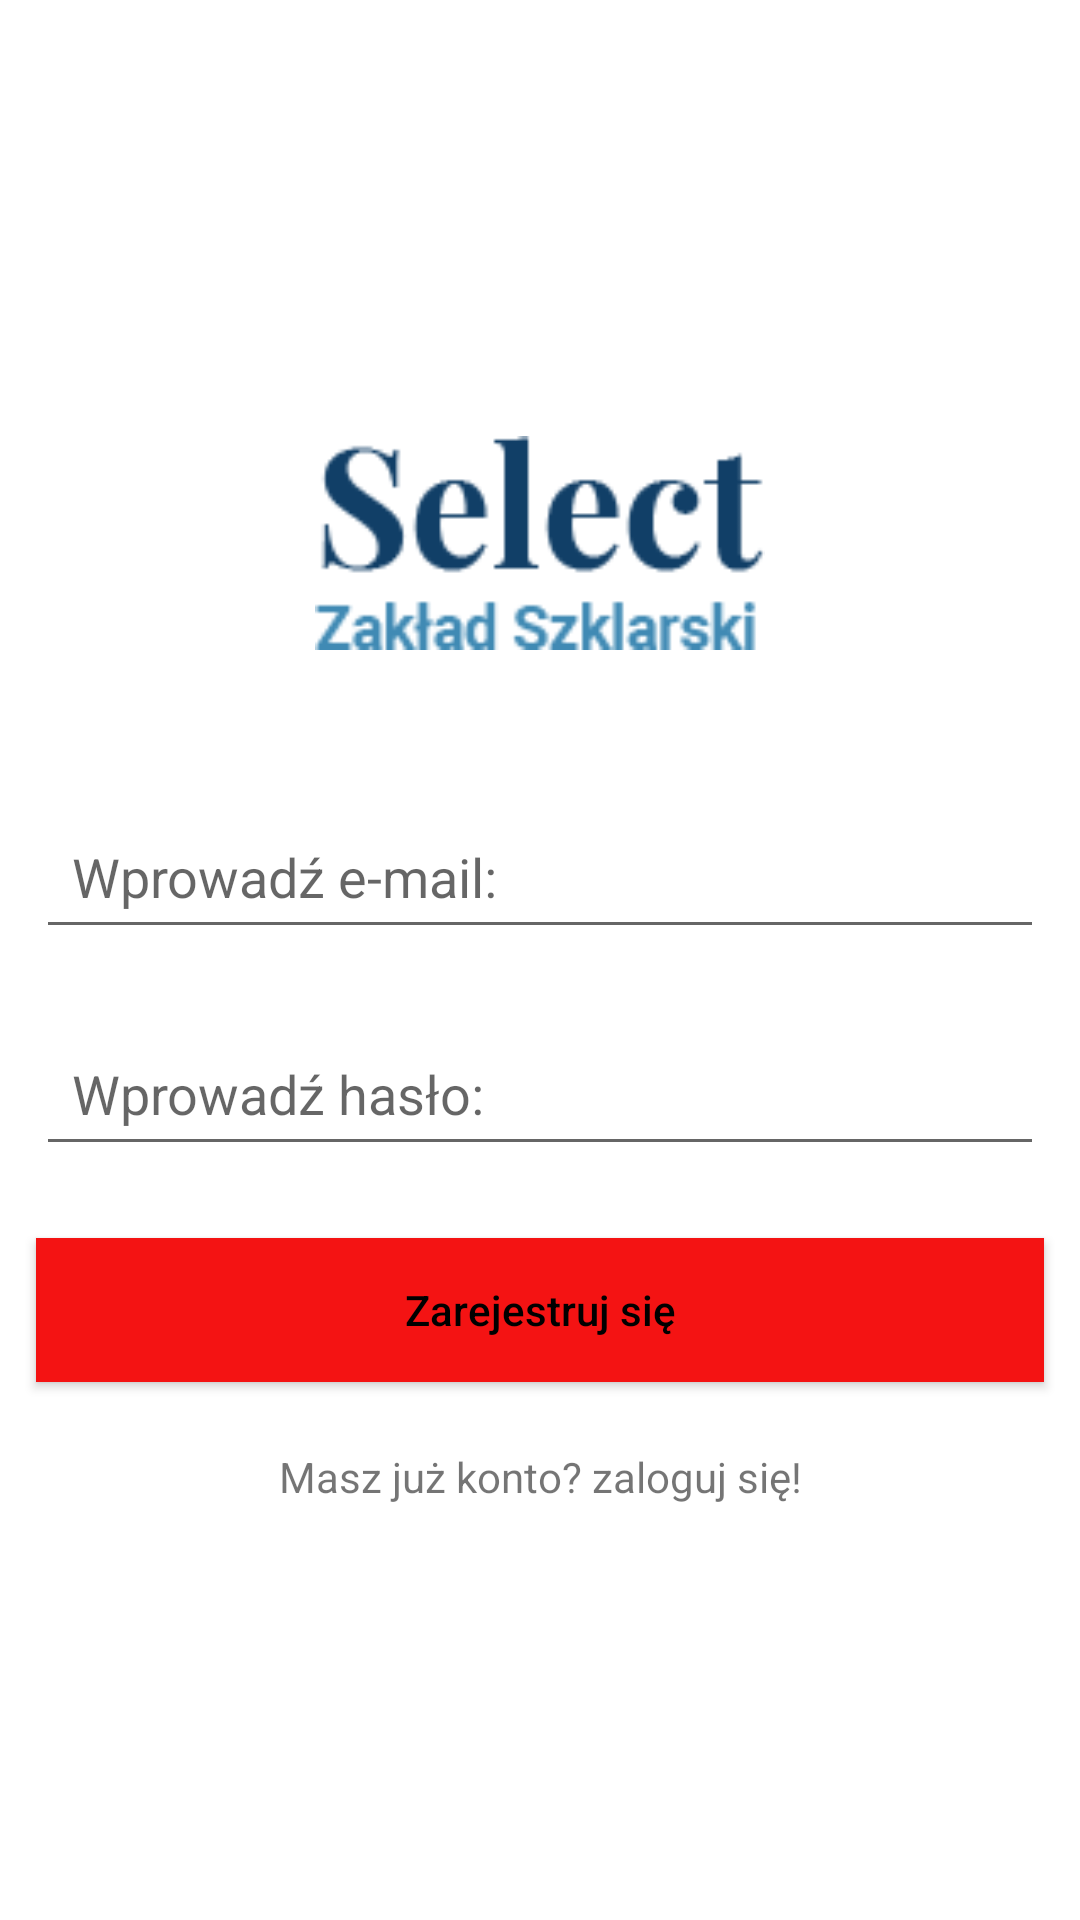

Write the Android layout XML for this screen, with the resource values it uses.
<!-- AndroidManifest.xml: application theme Theme.ProjektSpecjalnosciowy -->
<!-- res/layout/activity_registration.xml -->
<?xml version="1.0" encoding="utf-8"?>
<LinearLayout xmlns:android="http://schemas.android.com/apk/res/android"
    xmlns:app="http://schemas.android.com/apk/res-auto"
    xmlns:tools="http://schemas.android.com/tools"
    android:layout_width="match_parent"
    android:layout_height="match_parent"
    tools:context=".Registration"
    android:orientation="vertical">
    <androidx.appcompat.widget.Toolbar
        android:id="@+id/regToolbar"
        android:layout_width="match_parent"
        android:layout_height="wrap_content"
        android:theme="@style/ThemeOverlay.AppCompat.Dark.ActionBar"
        app:popupTheme="@style/ThemeOverlay.AppCompat.Light"/>
    <ImageView
        android:layout_width="150dp"
        android:layout_height="150dp"
        android:layout_marginTop="50dp"
        android:src="@drawable/logo"
        android:layout_gravity="center"
        android:contentDescription="@string/logoselect" />
    <EditText
        android:id="@+id/regEmail"
        android:layout_width="match_parent"
        android:layout_height="wrap_content"
        android:layout_marginRight="5dp"
        android:layout_marginLeft="5dp"
        android:layout_marginTop="50dp"
        android:layout_margin="12dp"
        android:hint="@string/loginMail"
        android:inputType="textEmailAddress"
        android:textColor="#000000"
        android:padding="12dp"
        android:drawableStart="@drawable/ic_baseline_email_24"
        android:drawablePadding="5dp"/>

    <EditText
        android:id="@+id/regPwd"
        android:layout_width="match_parent"
        android:layout_height="wrap_content"
        android:layout_marginRight="5dp"
        android:layout_marginLeft="5dp"
        android:layout_margin="12dp"
        android:hint="@string/loginPassword"
        android:inputType="textPassword"
        android:textColor="#000000"
        android:padding="12dp"
        android:drawableStart="@drawable/ic_baseline_lock_24"
        android:drawablePadding="5dp"/>

    <Button
        android:id="@+id/regBtn"
        android:layout_width="match_parent"
        android:layout_height="wrap_content"
        android:layout_margin="12dp"
        android:layout_marginLeft="5dp"
        android:layout_marginRight="5dp"
        android:background="#F41313"
        android:text="@string/register"
        android:textAllCaps="false"
        android:textColor="#000000" />
    <TextView
        android:id="@+id/regQuestion"
        android:layout_width="match_parent"
        android:layout_height="wrap_content"
        android:text="@string/alreadyRegistered"
        android:layout_gravity="center"
        android:gravity="center"
        android:layout_marginRight="5dp"
        android:layout_marginLeft="5dp"
        android:layout_marginTop="10dp"/>

</LinearLayout>
<!-- resources referenced by this layout -->
<resources>
  <!-- drawable logo: png bitmap (drawable, 1422 bytes) -->
  <string name="alreadyRegistered">Masz już konto? zaloguj się!</string>
  <string name="loginMail">Wprowadź e-mail:</string>
  <string name="loginPassword">Wprowadź hasło:</string>
  <string name="logoselect">logoSelect</string>
  <string name="register">Zarejestruj się</string>
  <style name="Theme.ProjektSpecjalnosciowy" parent="Theme.MaterialComponents.DayNight.DarkActionBar">
          
          <item name="colorPrimary">@color/purple_500</item>
          <item name="colorPrimaryVariant">@color/purple_700</item>
          <item name="colorOnPrimary">@color/white</item>
          
          <item name="colorSecondary">@color/teal_200</item>
          <item name="colorSecondaryVariant">@color/teal_700</item>
          <item name="colorOnSecondary">@color/black</item>
          <item name="windowNoTitle">true</item>
          
          <item name="android:statusBarColor" tools:targetApi="l">?attr/colorPrimaryVariant</item>
          
      </style>
  <!-- not gathered from this repository: default colours our renderer supplied (Android Studio template values) -->
  <color name="purple_500">#FF6200EE</color>
  <color name="purple_700">#FF3700B3</color>
  <color name="teal_200">#FF03DAC5</color>
  <color name="teal_700">#FF018786</color>
  <color name="black">#FF000000</color>
  <color name="white">#FFFFFFFF</color>
</resources>
